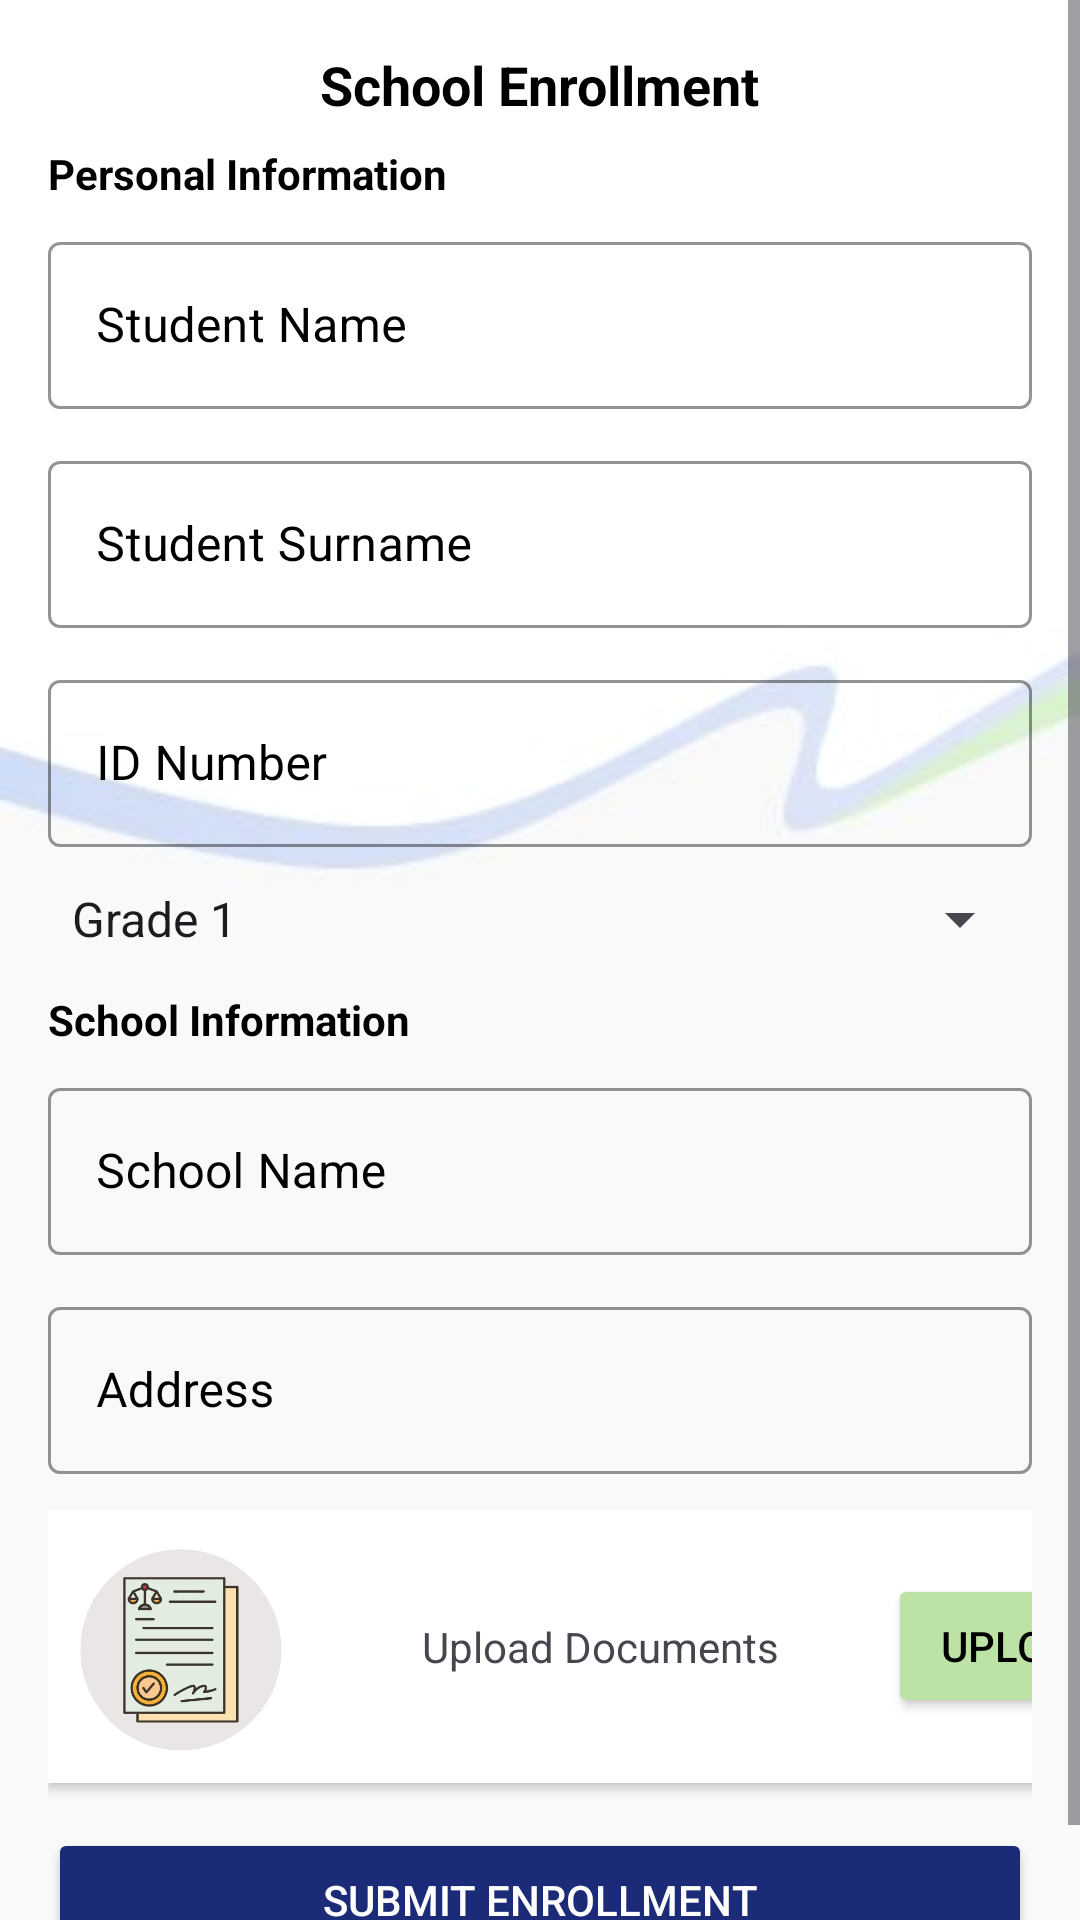

Layout XML and referenced resources for this Android screen:
<!-- AndroidManifest.xml: application theme Theme.GoGovMobile -->
<!-- res/layout/activity_school_enrollment.xml -->
<?xml version="1.0" encoding="utf-8"?>
<ScrollView xmlns:android="http://schemas.android.com/apk/res/android"
    xmlns:tools="http://schemas.android.com/tools"
    android:layout_width="match_parent"
    android:layout_height="match_parent"
    xmlns:app="http://schemas.android.com/apk/res-auto"
    tools:context=".activities.SchoolEnrollmentActivity"
    android:background="@drawable/forms_background">

    <LinearLayout
        android:orientation="vertical"
        android:layout_width="match_parent"
        android:layout_height="wrap_content"
        android:padding="16dp">

        <TextView
            android:layout_width="wrap_content"
            android:layout_height="wrap_content"
            android:text="School Enrollment"
            android:layout_gravity="center"
            android:textSize="18sp"
            android:textStyle="bold"
            android:textColor="@color/black"
            android:paddingBottom="8dp"/>

        <TextView
            android:layout_width="match_parent"
            android:layout_height="wrap_content"
            android:text="Personal Information"
            android:textColor="@color/black"
            android:textStyle="bold"
            android:paddingBottom="8dp" />

        
        <com.google.android.material.textfield.TextInputLayout
            android:layout_width="match_parent"
            android:layout_height="wrap_content"
            android:hint="Student Name"
            android:textColorHint="@color/black"
            style="@style/Widget.MaterialComponents.TextInputLayout.OutlinedBox"
            android:layout_marginBottom="12dp"
            app:boxStrokeColor="@color/black">

            <com.google.android.material.textfield.TextInputEditText
                android:id="@+id/et_student_name"
                android:layout_width="match_parent"
                android:layout_height="wrap_content"
                android:inputType="textPersonName" />
        </com.google.android.material.textfield.TextInputLayout>

        
        <com.google.android.material.textfield.TextInputLayout
            android:layout_width="match_parent"
            android:layout_height="wrap_content"
            android:hint="Student Surname"
            android:textColorHint="@color/black"
            style="@style/Widget.MaterialComponents.TextInputLayout.OutlinedBox"
            android:layout_marginBottom="12dp"
            app:boxStrokeColor="@color/black">

            <com.google.android.material.textfield.TextInputEditText
                android:id="@+id/et_student_surname"
                android:layout_width="match_parent"
                android:layout_height="wrap_content"
                android:inputType="textPersonName" />
        </com.google.android.material.textfield.TextInputLayout>

        
        <com.google.android.material.textfield.TextInputLayout
            android:layout_width="match_parent"
            android:layout_height="wrap_content"
            android:hint="ID Number"
            android:textColorHint="@color/black"
            style="@style/Widget.MaterialComponents.TextInputLayout.OutlinedBox"
            android:layout_marginBottom="12dp"
            app:boxStrokeColor="@color/black">

            <com.google.android.material.textfield.TextInputEditText
                android:id="@+id/et_student_id_number"
                android:layout_width="match_parent"
                android:layout_height="wrap_content"
                android:inputType="number" />
        </com.google.android.material.textfield.TextInputLayout>

        
        <Spinner
            android:id="@+id/sp_grade"
            android:layout_width="match_parent"
            android:layout_height="wrap_content"
            android:layout_marginBottom="12dp"
            android:entries="@array/grades"
            />

        <TextView
            android:layout_width="match_parent"
            android:layout_height="wrap_content"
            android:text="School Information"
            android:textColor="@color/black"
            android:textStyle="bold"
            android:paddingBottom="8dp" />

        
        <com.google.android.material.textfield.TextInputLayout
            android:layout_width="match_parent"
            android:layout_height="wrap_content"
            android:hint="School Name"
            android:textColorHint="@color/black"
            style="@style/Widget.MaterialComponents.TextInputLayout.OutlinedBox"
            android:layout_marginBottom="12dp"
            app:boxStrokeColor="@color/black">

            <com.google.android.material.textfield.TextInputEditText
                android:id="@+id/et_school_name"
                android:layout_width="match_parent"
                android:layout_height="wrap_content"
                android:inputType="text" />
        </com.google.android.material.textfield.TextInputLayout>

        
        <com.google.android.material.textfield.TextInputLayout
            android:layout_width="match_parent"
            android:layout_height="wrap_content"
            android:hint="Address"
            android:textColorHint="@color/black"
            style="@style/Widget.MaterialComponents.TextInputLayout.OutlinedBox"
            android:layout_marginBottom="12dp"
            app:boxStrokeColor="@color/black">

            <com.google.android.material.textfield.TextInputEditText
                android:id="@+id/et_address"
                android:layout_width="match_parent"
                android:layout_height="wrap_content"
                android:inputType="textPostalAddress" />
        </com.google.android.material.textfield.TextInputLayout>

        
        <LinearLayout
            android:layout_width="371dp"
            android:layout_height="106dp">


            <androidx.cardview.widget.CardView
                android:layout_width="368dp"
                android:layout_height="91dp"
                android:backgroundTint="@color/white"
                android:elevation="4dp"
                android:padding="12dp"
                app:cardCornerRadius="@dimen/_12ssp">

                <LinearLayout
                    android:layout_width="182dp"
                    android:layout_height="match_parent"
                    android:layout_gravity="center">

                    <TextView
                        android:layout_width="match_parent"
                        android:layout_height="match_parent"
                        android:gravity="center"
                        android:text="Upload Documents" />
                </LinearLayout>

                <ImageView
                    android:layout_width="84dp"
                    android:layout_height="75dp"
                    android:layout_gravity="left|center"
                    android:scaleType="fitCenter"
                    android:src="@drawable/documents" />

                <Button
                    android:id="@+id/btn_upload_documents"
                    android:layout_width="wrap_content"
                    android:layout_height="wrap_content"
                    android:layout_gravity="right|center"
                    android:backgroundTint="@color/green"
                    android:text="Upload"
                    android:textColor="@color/black" />

            </androidx.cardview.widget.CardView>
        </LinearLayout>

        
        <Button
            android:id="@+id/btn_submit"
            android:layout_width="match_parent"
            android:layout_height="wrap_content"
            android:text="Submit Enrollment"
            android:backgroundTint="@color/darker_blue"
            android:textColor="@color/white"
            android:textSize="@dimen/_13ssp" />
    </LinearLayout>
</ScrollView>
<!-- resources referenced by this layout -->
<resources>
  <string-array name="grades">
          <item>Grade 1</item>
          <item>Grade 2</item>
          <item>Grade 3</item>
          <item>Grade 4</item>
          <item>Grade 5</item>
          <item>Grade 6</item>
          <item>Grade 7</item>
          <item>Grade 8</item>
          <item>Grade 9</item>
          <item>Grade 10</item>
          <item>Grade 11</item>
          <item>Grade 12</item>
      </string-array>
  <color name="black">#FF000000</color>
  <color name="darker_blue">#1C2B78</color>
  <color name="green">#bce3a5</color>
  <color name="white">#FFFFFFFF</color>
  <!-- drawable documents: png bitmap (drawable, 72191 bytes) -->
  <!-- drawable forms_background: jpg bitmap (drawable, 5069 bytes) -->
  <style name="Theme.GoGovMobile" parent="Base.Theme.GoGovMobile" />
  <style name="Base.Theme.GoGovMobile" parent="Theme.Material3.DayNight.NoActionBar">
          
          
          <item name="colorPrimary">@color/purple_500</item>
          <item name="colorPrimaryDark">@color/purple_700</item>
          <item name="colorAccent">@color/teal_200</item>
      </style>
  <color name="purple_500">#FF6200EE</color>
  <color name="purple_700">#FF3700B3</color>
  <color name="teal_200">#FF03DAC5</color>
</resources>
